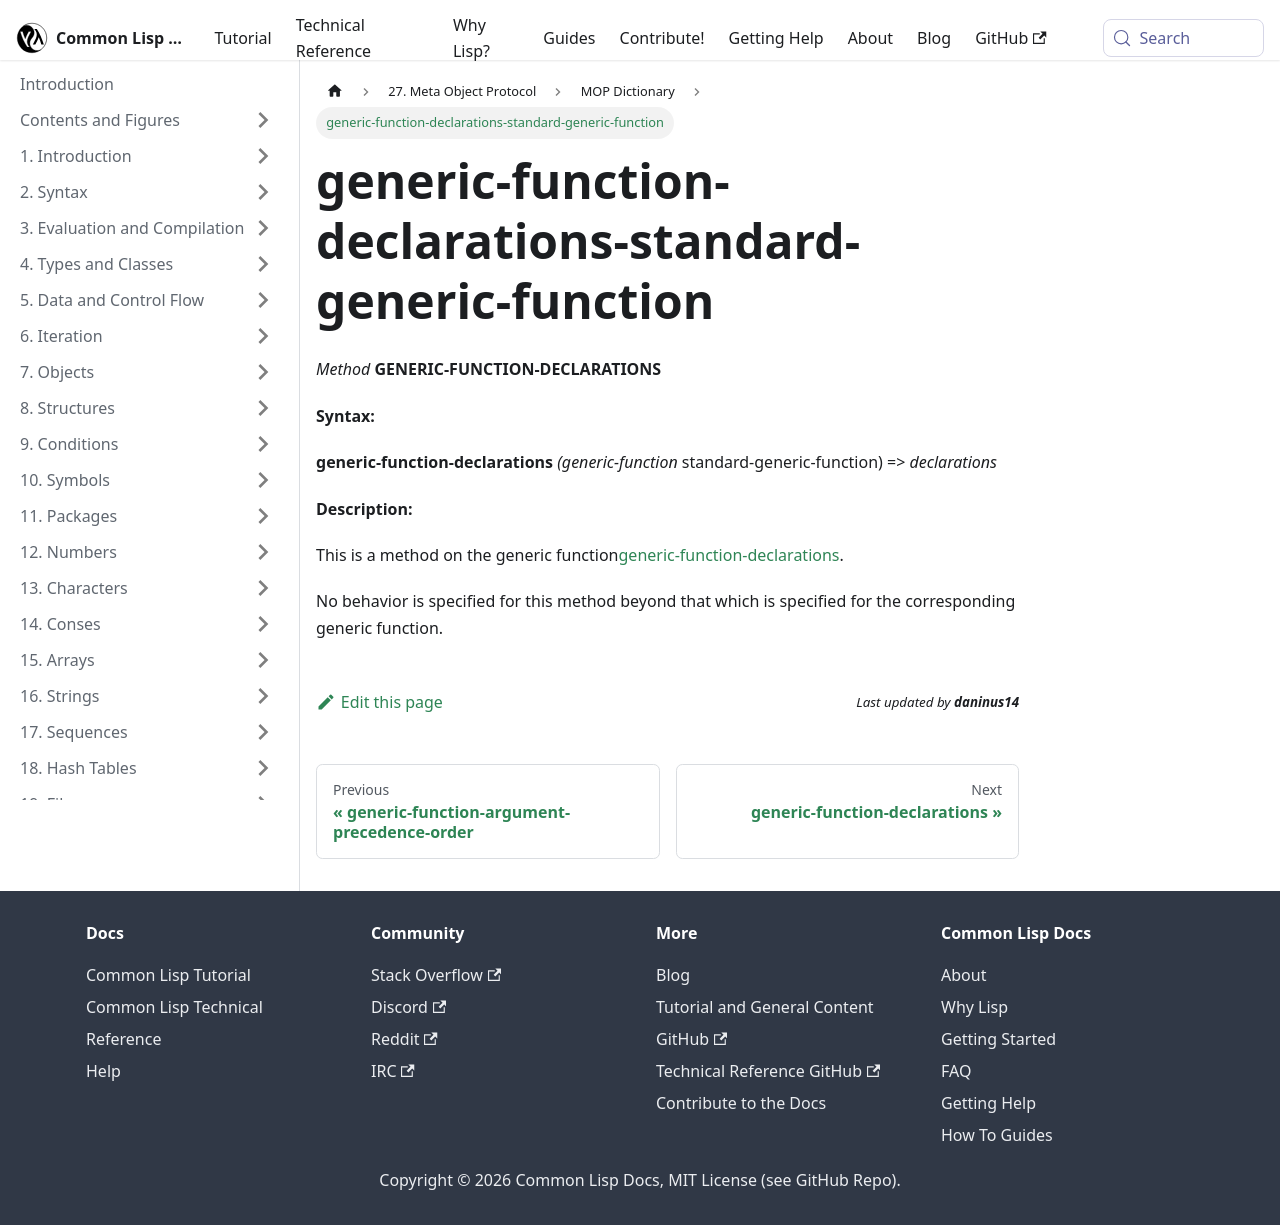

repository: lisp-docs/cl-language-reference · page: meta-object-protocol/dictionary/generic-function-declarations-standard-generic-function.html · generator: docusaurus

generic-function-declarations-standard-generic-function
=======================================================

*Method* **GENERIC-FUNCTION-DECLARATIONS**

**Syntax:**

**generic-function-declarations** *(generic-function* standard-generic-function) => *declarations*

**Description:**

This is a method on the generic function[generic-function-declarations](/meta-object-protocol/dictionary/generic-function-declarations).

No behavior is specified for this method beyond that which is specified for the corresponding generic function.
